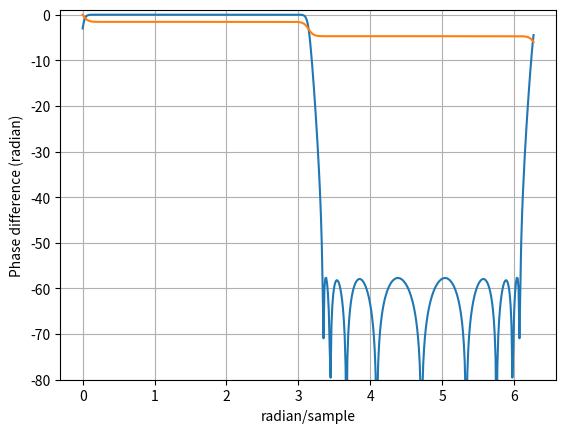

The matplotlib source for this figure:
import numpy as np
import scipy.signal as sig

import matplotlib.pyplot as plt


def to_hilb(a):
    a = np.array(a)
    h = np.array([(-1j) ** (-i) for i in range(a.size)])
    return a * h


def tfmul(a, b):
    return np.flip(np.polymul(np.flip(a), np.flip(b)))


# taps of a two-branch, two-section, lowpass half-band filter
alphas = [6.27978583e-01, 3.56629192e-01, 1.07224663e-01, 8.74907424e-01]
alphas = np.array(alphas)

b0 = []
a0 = []
for i in range(0, alphas.size, 2):
    b0.append([alphas[i], 0, 1])
    a0.append([1, 0, alphas[i]])

b1 = []
a1 = []
for i in range(1, alphas.size, 2):
    b1.append([alphas[i], 0, 1])
    a1.append([1, 0, alphas[i]])


b0 = list(map(to_hilb, b0))
a0 = list(map(to_hilb, a0))

b1 = list(map(to_hilb, b1))
a1 = list(map(to_hilb, a1))

h0 = 1
bi = 1
ai = 1
for b, a in zip(b0, a0):
    w, h = sig.freqz(b, a, whole=True)
    h0 *= h
    bi = tfmul(bi, b)
    ai = tfmul(ai, a)

_, h1 = sig.freqz([0, 1], 1, whole=True)
bq = [0, 1]
aq = 1
for b, a in zip(b1, a1):
    w, h = sig.freqz(b, a, whole=True)
    h1 *= h
    bq = tfmul(bq, b)
    aq = tfmul(aq, a)

# h = h0 + 1j * h1
# plt.plot(w, np.unwrap(np.angle(h0)))
# plt.plot(w, np.unwrap(np.angle(h1)))
# plt.grid(True)
# plt.show()

# plt.plot(w, 20 * np.log10(np.abs((h) / 2)))
# plt.ylim(-80, 1)
# plt.ylabel("Magnitude (dB)")
# plt.xlabel("radian/sample")
# plt.grid(True)
# plt.show()

print(list(map(float, np.real(bi))))
print(list(map(float, np.real(bq))))

w, hi = sig.freqz(bi, ai, whole=True)
w, hq = sig.freqz(bq, aq, whole=True)
plt.plot(w, 20 * np.log10(np.abs((hi + 1j * hq) / 2)))
plt.ylim(-80, 1)
plt.ylabel("Magnitude (dB)")
plt.xlabel("radian/sample")
plt.grid(True)
plt.show()

plt.plot(w, np.unwrap(np.angle(hq) - np.angle(hi)))
plt.ylabel("Phase difference (radian)")
plt.xlabel("radian/sample")
plt.grid(True)
plt.show()
